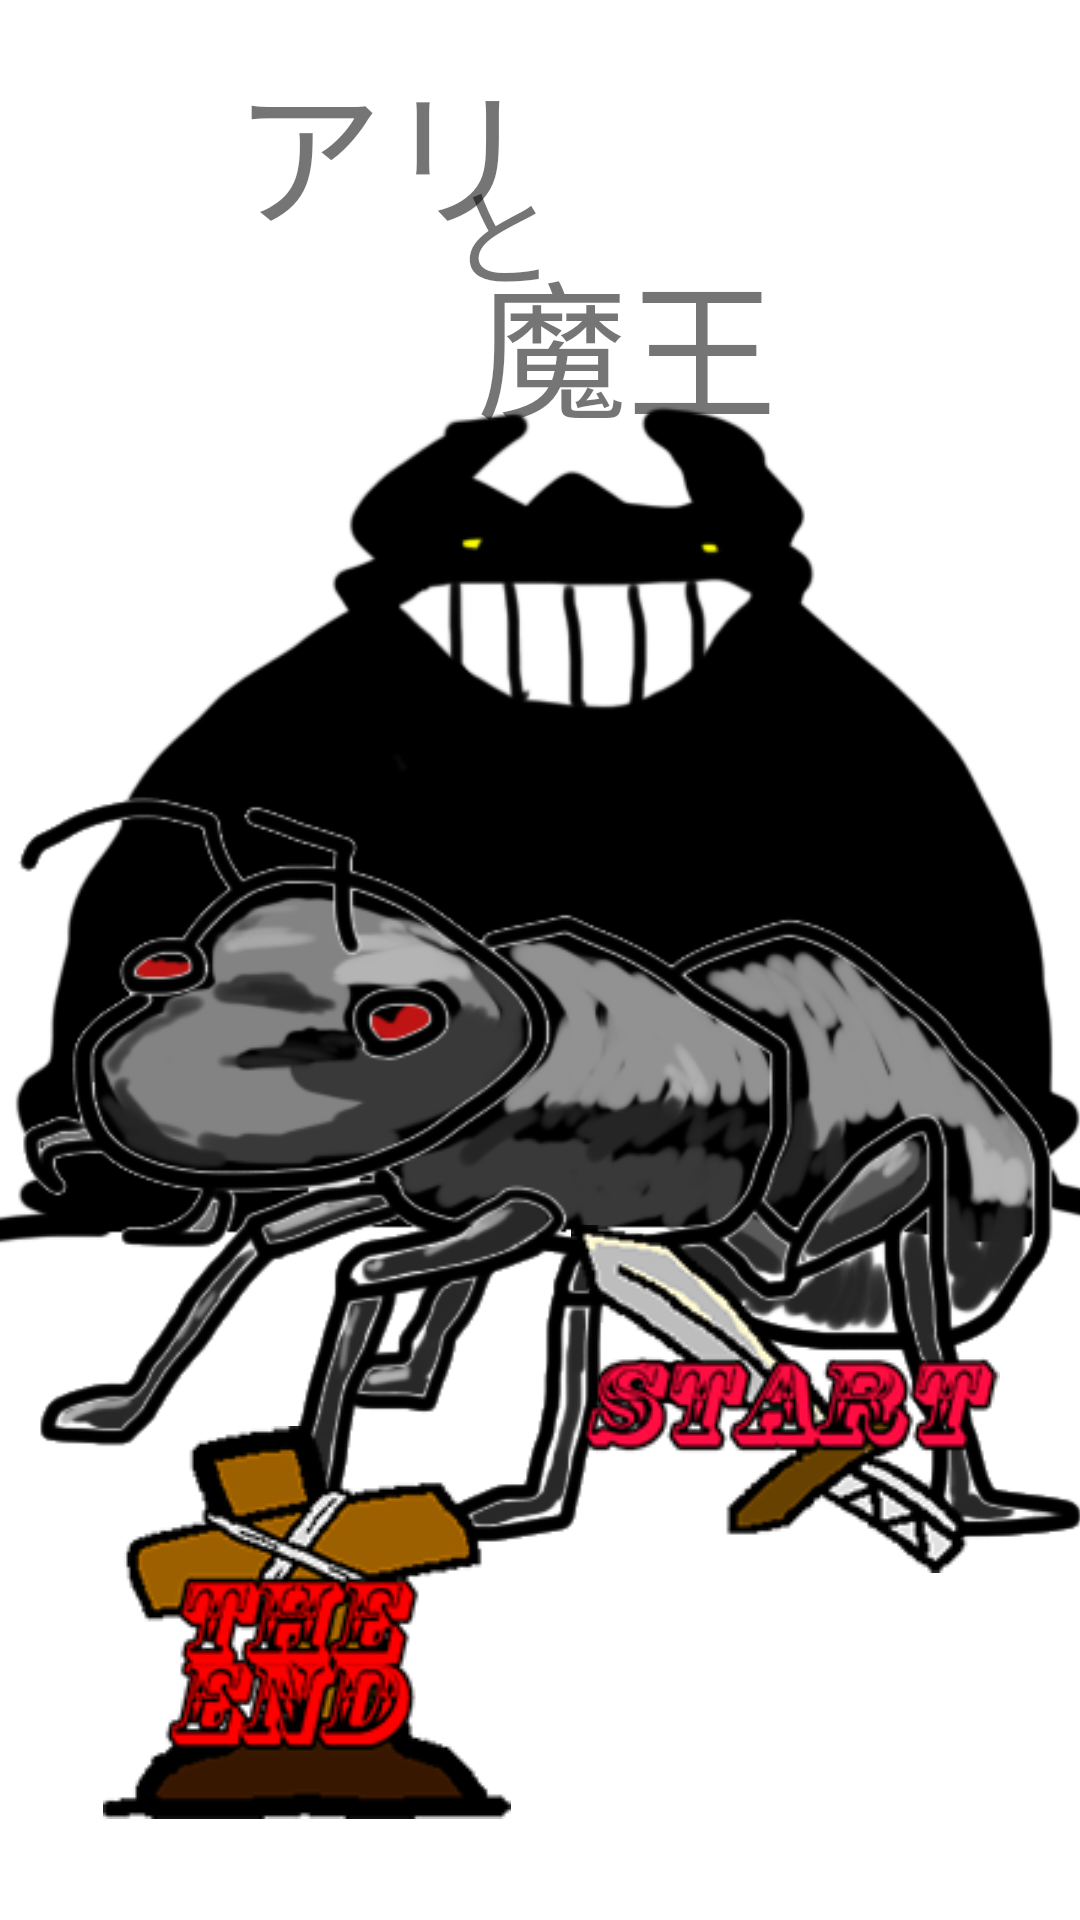

Layout XML and referenced resources for this Android screen:
<!-- AndroidManifest.xml: application theme Theme.Aritomao -->
<!-- res/layout/activity_main.xml -->
<?xml version="1.0" encoding="utf-8"?>
<androidx.constraintlayout.widget.ConstraintLayout xmlns:android="http://schemas.android.com/apk/res/android"
    xmlns:app="http://schemas.android.com/apk/res-auto"
    xmlns:tools="http://schemas.android.com/tools"
    android:layout_width="match_parent"
    android:layout_height="match_parent"
    tools:context=".MainActivity">

    <ImageView
        android:id="@+id/imageView"
        android:layout_width="409dp"
        android:layout_height="634dp"
        app:layout_constraintBottom_toBottomOf="parent"
        app:layout_constraintEnd_toEndOf="parent"
        app:layout_constraintStart_toStartOf="parent"
        app:layout_constraintTop_toTopOf="parent"
        app:layout_constraintVertical_bias="0.608"
        app:srcCompat="@drawable/title" />

    <TextView
        android:id="@+id/textView3"
        android:layout_width="121dp"
        android:layout_height="83dp"
        android:text="魔王"
        android:textSize="50sp"
        app:layout_constraintBottom_toBottomOf="parent"
        app:layout_constraintHorizontal_bias="0.665"
        app:layout_constraintLeft_toLeftOf="parent"
        app:layout_constraintRight_toRightOf="parent"
        app:layout_constraintTop_toTopOf="parent"
        app:layout_constraintVertical_bias="0.14" />

    <TextView
        android:id="@+id/textView1"
        android:layout_width="100dp"
        android:layout_height="75dp"
        android:text="アリ"
        android:textSize="50sp"
        app:layout_constraintBottom_toBottomOf="parent"
        app:layout_constraintHorizontal_bias="0.299"
        app:layout_constraintLeft_toLeftOf="parent"
        app:layout_constraintRight_toRightOf="parent"
        app:layout_constraintTop_toTopOf="parent"
        app:layout_constraintVertical_bias="0.024" />

    <TextView
        android:id="@+id/textView2"
        android:layout_width="60dp"
        android:layout_height="49dp"
        android:text="と"
        android:textSize="36sp"
        app:layout_constraintBottom_toBottomOf="parent"
        app:layout_constraintHorizontal_bias="0.498"
        app:layout_constraintLeft_toLeftOf="parent"
        app:layout_constraintRight_toRightOf="parent"
        app:layout_constraintTop_toTopOf="parent"
        app:layout_constraintVertical_bias="0.086" />

    <ImageButton
        android:id="@+id/imageButton"
        android:layout_width="wrap_content"
        android:layout_height="wrap_content"
        android:background="#00000000"
        app:layout_constraintBottom_toBottomOf="parent"
        app:layout_constraintEnd_toEndOf="parent"
        app:layout_constraintHorizontal_bias="0.877"
        app:layout_constraintStart_toStartOf="parent"
        app:layout_constraintTop_toTopOf="parent"
        app:layout_constraintVertical_bias="0.779"
        app:srcCompat="@drawable/selector"
        tools:ignore="MissingConstraints" />

    <ImageButton
        android:id="@+id/imageButton2"
        android:layout_width="wrap_content"
        android:layout_height="wrap_content"
        android:background="#00000000"
        app:layout_constraintBottom_toBottomOf="parent"
        app:layout_constraintEnd_toEndOf="parent"
        app:layout_constraintHorizontal_bias="0.153"
        app:layout_constraintStart_toStartOf="parent"
        app:layout_constraintTop_toTopOf="parent"
        app:layout_constraintVertical_bias="0.934"
        app:srcCompat="@drawable/selector2"
        tools:ignore="MissingConstraints" />


</androidx.constraintlayout.widget.ConstraintLayout>
<!-- resources referenced by this layout -->
<resources>
  <!-- drawable selector (drawable) -->
  <?xml version="1.0" encoding="utf-8"?>
  <selector xmlns:android="http://schemas.android.com/apk/res/android">
      <item android:state_pressed="true"
          android:drawable="@drawable/start2" />
      <item android:state_focused="true"
          android:drawable="@drawable/start1" />
      <item android:drawable="@drawable/start" />
  </selector>
  <!-- drawable selector2 (drawable) -->
  <?xml version="1.0" encoding="utf-8"?>
  <selector xmlns:android="http://schemas.android.com/apk/res/android">
      <item android:state_pressed="true"
          android:drawable="@drawable/end2" />
      <item android:state_focused="true"
          android:drawable="@drawable/end1" />
      <item android:drawable="@drawable/end" />
  </selector>
  <!-- drawable title: png bitmap (drawable, 120055 bytes) -->
  <style name="Theme.Aritomao" parent="Theme.MaterialComponents.DayNight.DarkActionBar">
          
          <item name="colorPrimary">@color/purple_500</item>
          <item name="colorPrimaryVariant">@color/purple_700</item>
          <item name="colorOnPrimary">@color/white</item>
          
          <item name="colorSecondary">@color/teal_200</item>
          <item name="colorSecondaryVariant">@color/teal_700</item>
          <item name="colorOnSecondary">@color/black</item>
          
          <item name="android:statusBarColor" tools:targetApi="l">?attr/colorPrimaryVariant</item>
          
      </style>
  <!-- drawable start2: png bitmap (drawable, 15329 bytes) -->
  <!-- drawable start1: png bitmap (drawable, 19127 bytes) -->
  <!-- drawable start: png bitmap (drawable, 19346 bytes) -->
  <!-- drawable end2: png bitmap (drawable, 11861 bytes) -->
  <!-- drawable end1: png bitmap (drawable, 14421 bytes) -->
  <!-- drawable end: png bitmap (drawable, 14917 bytes) -->
  <!-- not gathered from this repository: default colours our renderer supplied (Android Studio template values) -->
  <color name="purple_500">#FF6200EE</color>
  <color name="purple_700">#FF3700B3</color>
  <color name="teal_200">#FF03DAC5</color>
  <color name="teal_700">#FF018786</color>
  <color name="black">#FF000000</color>
  <color name="white">#FFFFFFFF</color>
</resources>
